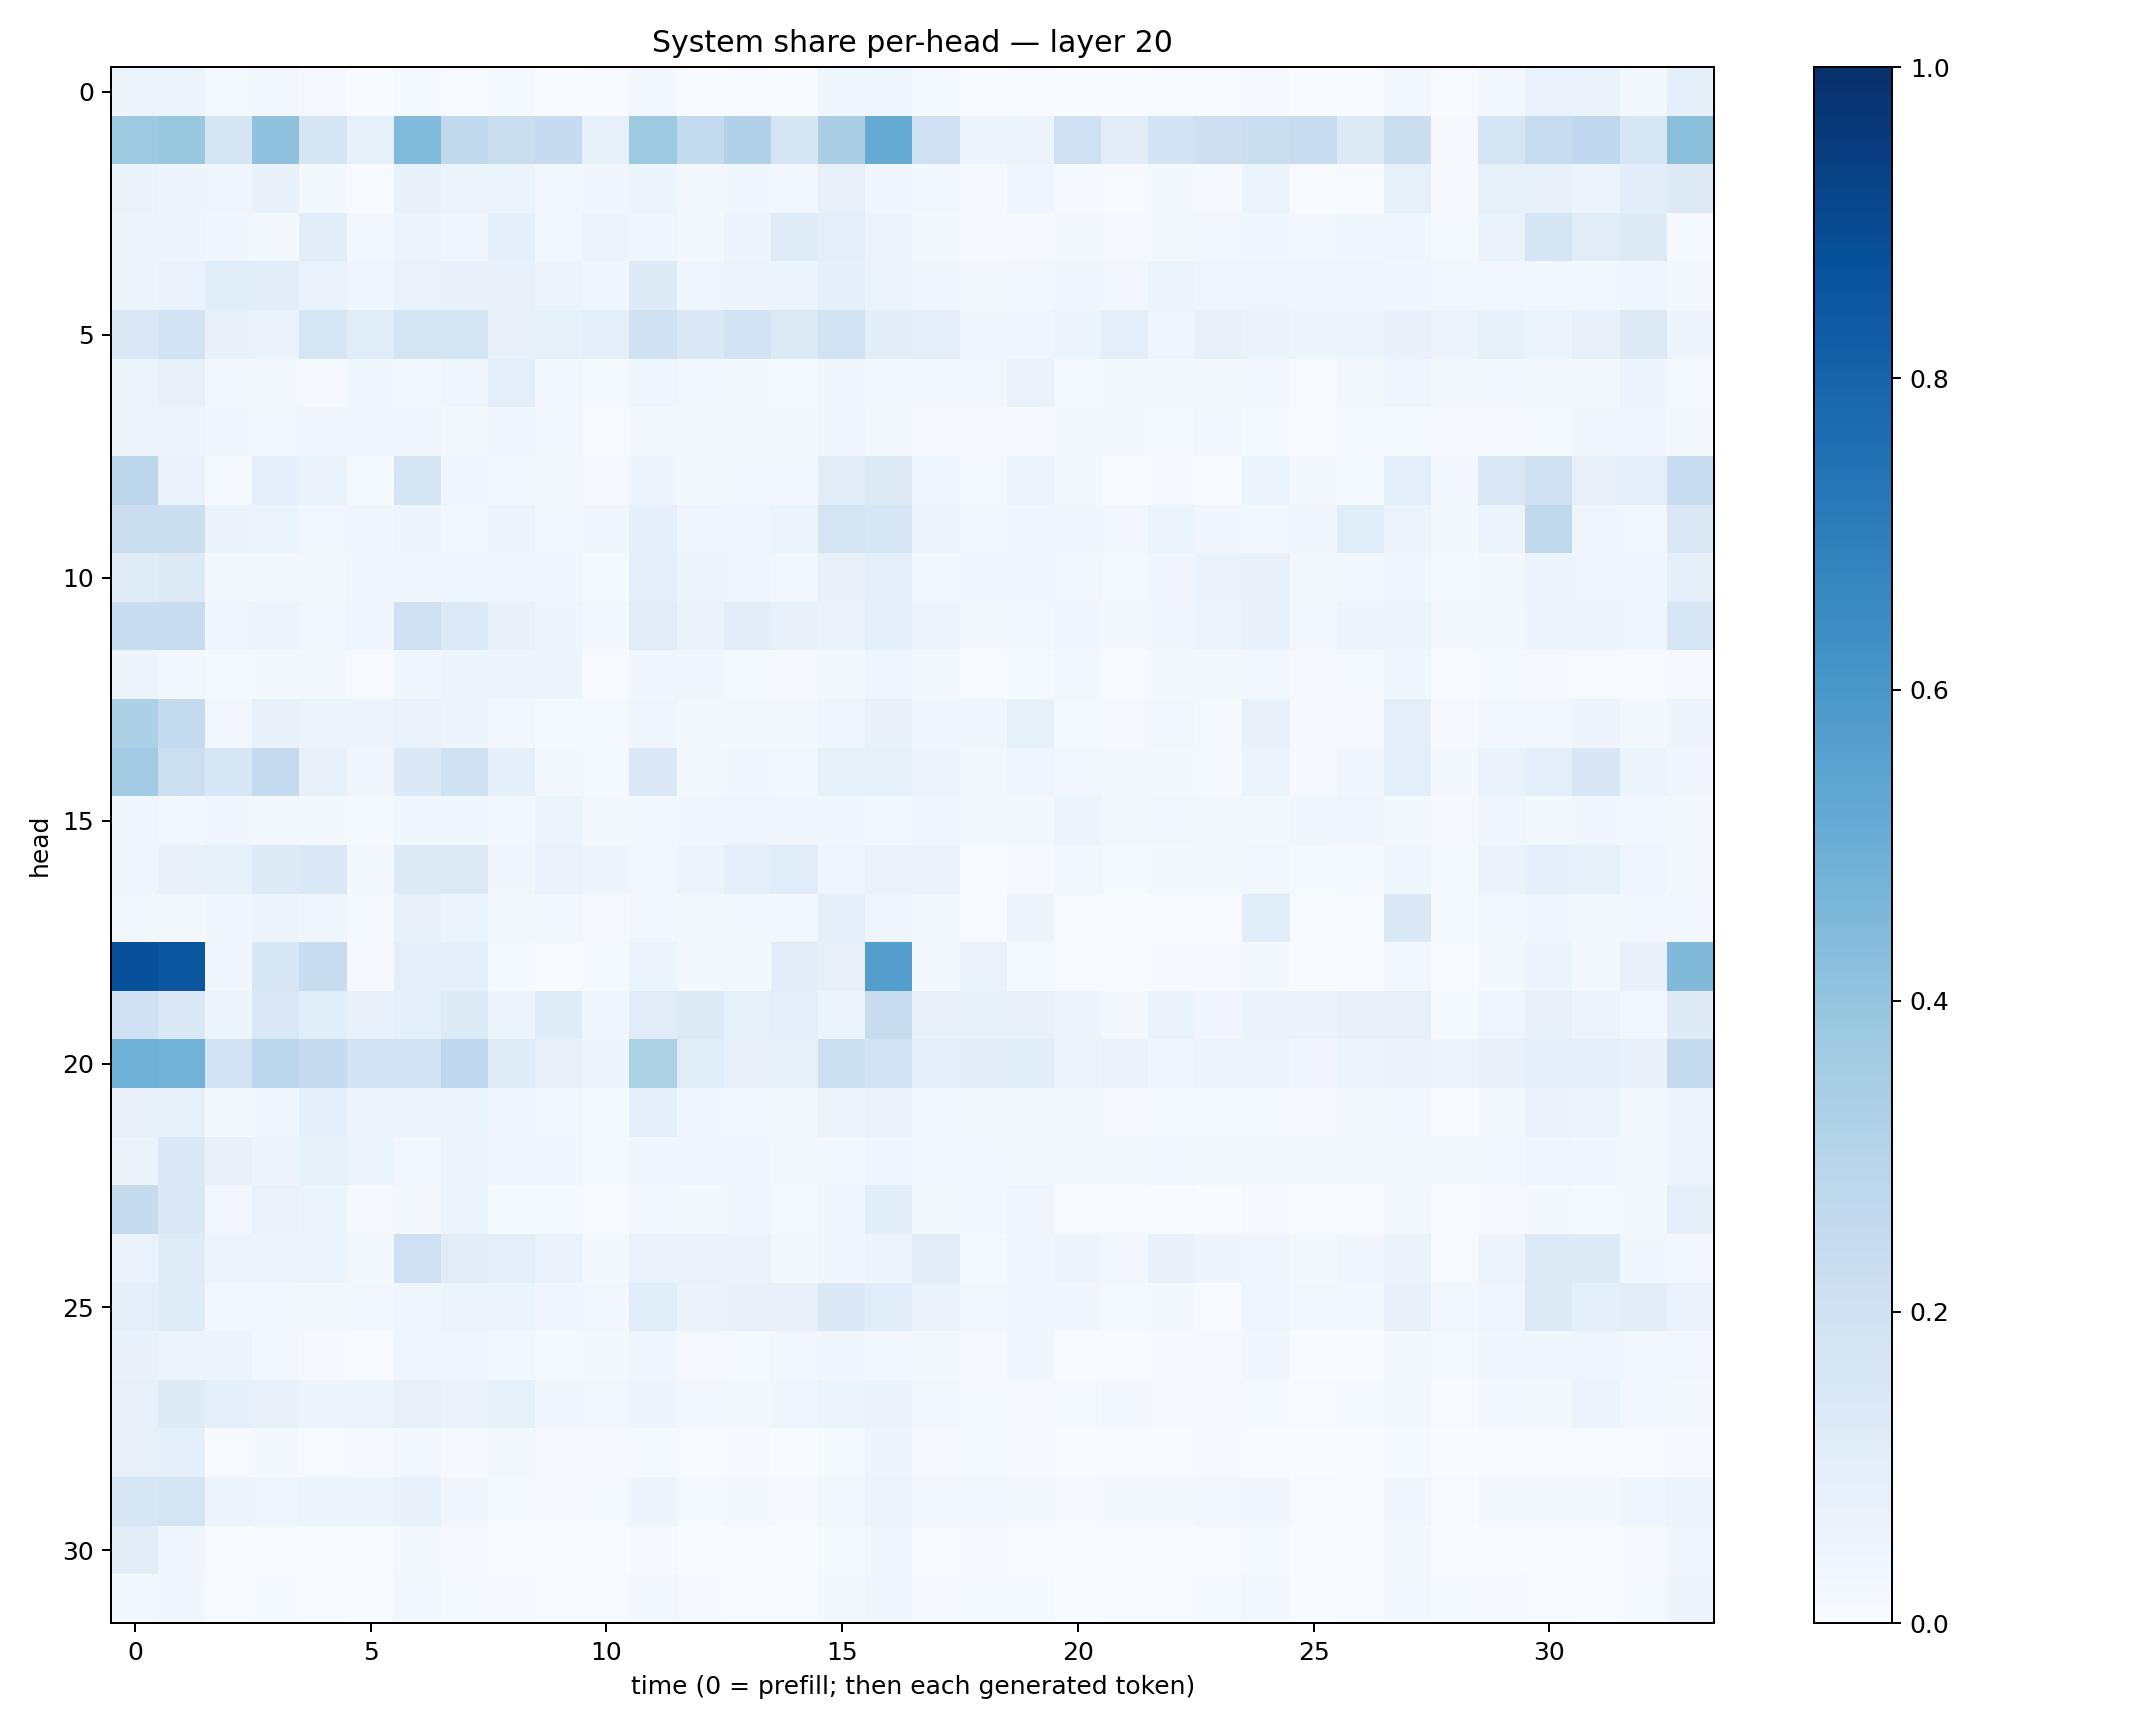

Data behind this chart, as committed beside it:
0.057035796, 0.06059016, 0.012322426, 0.025512323, 0.010616936, 0.0034067393, 0.013935894, 0.006909654, 0.011762153, 0.0038084297, 0.0039085876, 0.024037141, 0.003554268, 0.006396308, 0.002637741, 0.037512902, 0.046204805, 0.012658237, 0.001867761, 0.0070346924, 0.0026143224, 0.0020585964, 0.005561012, 0.005773056
0.3746, 0.3873, 0.1686, 0.4138, 0.1711, 0.08356, 0.4437, 0.2628, 0.2256, 0.2476, 0.08256, 0.3739, 0.2547, 0.3186, 0.1769, 0.3377, 0.5186, 0.2013, 0.05026, 0.06155, 0.2035, 0.1097, 0.1862, 0.214
0.06327, 0.05017, 0.04182, 0.07407, 0.01593, 0.004674, 0.07044, 0.05892, 0.05424, 0.02943, 0.03152, 0.05163, 0.02193, 0.03892, 0.02453, 0.0813, 0.03253, 0.02412, 0.008707, 0.04186, 0.008387, 0.005904, 0.01719, 0.009414
0.05183, 0.04972, 0.03159, 0.02214, 0.1055, 0.03066, 0.05599, 0.03664, 0.08736, 0.02943, 0.05754, 0.03776, 0.01704, 0.04746, 0.1184, 0.09503, 0.0562, 0.01866, 0.01014, 0.00786, 0.0169, 0.008684, 0.01746, 0.02417
0.05482, 0.06812, 0.114, 0.1119, 0.06773, 0.04295, 0.06717, 0.07411, 0.07322, 0.05588, 0.03812, 0.1238, 0.04544, 0.0583, 0.06121, 0.08602, 0.05393, 0.03316, 0.01801, 0.02517, 0.03891, 0.03107, 0.06137, 0.0455
0.1439, 0.1807, 0.07723, 0.06437, 0.1592, 0.1162, 0.1754, 0.1642, 0.07127, 0.08477, 0.0948, 0.1955, 0.1478, 0.1828, 0.1295, 0.1919, 0.1046, 0.0971, 0.03178, 0.04452, 0.05115, 0.09797, 0.04036, 0.07941
0.05361, 0.08029, 0.02835, 0.01591, 0.01099, 0.03612, 0.02395, 0.04054, 0.09805, 0.0271, 0.01176, 0.03993, 0.02647, 0.01565, 0.01288, 0.03177, 0.02877, 0.03073, 0.02826, 0.06732, 0.01383, 0.01641, 0.01792, 0.02006
0.0574, 0.04768, 0.0327, 0.02695, 0.03161, 0.04338, 0.03334, 0.01886, 0.03332, 0.02901, 0.006891, 0.01914, 0.02166, 0.0174, 0.02049, 0.03144, 0.01849, 0.01159, 0.009206, 0.01117, 0.01853, 0.01748, 0.01328, 0.02791
0.2798, 0.06876, 0.01497, 0.09358, 0.06593, 0.01494, 0.1756, 0.03922, 0.0304, 0.01757, 0.01085, 0.04935, 0.01577, 0.02944, 0.02772, 0.11, 0.1323, 0.04437, 0.01354, 0.05676, 0.01857, 0.004849, 0.007815, 0.004508
0.2234, 0.219, 0.06271, 0.05445, 0.02354, 0.0332, 0.04774, 0.0277, 0.05641, 0.02686, 0.03139, 0.08826, 0.04095, 0.03317, 0.05949, 0.1727, 0.1575, 0.05641, 0.0288, 0.03541, 0.03472, 0.02568, 0.05281, 0.03459
0.1179, 0.13, 0.01911, 0.01736, 0.02173, 0.03359, 0.03482, 0.04272, 0.04462, 0.03276, 0.0149, 0.09798, 0.05102, 0.04368, 0.02646, 0.0733, 0.101, 0.02807, 0.04261, 0.03479, 0.02782, 0.01514, 0.0322, 0.0667
0.233, 0.2404, 0.04468, 0.05615, 0.02787, 0.04668, 0.205, 0.1328, 0.07491, 0.05059, 0.02614, 0.1098, 0.06275, 0.1018, 0.07035, 0.06348, 0.1003, 0.05846, 0.02339, 0.02679, 0.03999, 0.02265, 0.03309, 0.0554
0.05612, 0.02447, 0.01481, 0.02294, 0.01918, 0.006835, 0.03823, 0.04777, 0.04695, 0.04926, 0.006652, 0.03444, 0.03545, 0.0149, 0.008784, 0.01993, 0.04139, 0.01897, 0.006148, 0.01176, 0.02586, 0.00503, 0.02032, 0.01706
0.3301, 0.2555, 0.02808, 0.07105, 0.05089, 0.05491, 0.06702, 0.04734, 0.02416, 0.01543, 0.01284, 0.04124, 0.02009, 0.01758, 0.01694, 0.04631, 0.07144, 0.03815, 0.03838, 0.08241, 0.01373, 0.009474, 0.02552, 0.01426
0.3647, 0.2159, 0.1557, 0.2514, 0.07192, 0.03387, 0.1372, 0.1954, 0.08854, 0.02, 0.01548, 0.146, 0.02339, 0.03522, 0.02823, 0.08213, 0.08442, 0.05283, 0.02024, 0.03944, 0.02622, 0.01577, 0.02336, 0.01511
0.04369, 0.0261, 0.03229, 0.02096, 0.01785, 0.01275, 0.03753, 0.0357, 0.02777, 0.05216, 0.01964, 0.02772, 0.03149, 0.03978, 0.03274, 0.03838, 0.02513, 0.04032, 0.01873, 0.02238, 0.05271, 0.01564, 0.02365, 0.02211
0.04422, 0.07634, 0.08438, 0.1242, 0.1471, 0.02299, 0.1286, 0.1305, 0.03465, 0.0693, 0.04753, 0.02365, 0.05928, 0.09036, 0.1165, 0.04208, 0.0671, 0.0682, 0.004623, 0.01061, 0.02734, 0.01235, 0.01789, 0.02243
0.02655, 0.02066, 0.03365, 0.05834, 0.03981, 0.01419, 0.07537, 0.05864, 0.02158, 0.02441, 0.01054, 0.02496, 0.01768, 0.02692, 0.02729, 0.09453, 0.04139, 0.01754, 0.004345, 0.0533, 0.005348, 0.003838, 0.00678, 0.007772
0.8785, 0.8535, 0.03354, 0.1597, 0.2302, 0.008224, 0.1008, 0.09747, 0.01291, 0.007204, 0.01183, 0.05359, 0.01971, 0.02047, 0.1029, 0.08036, 0.5681, 0.02218, 0.06819, 0.01492, 0.006008, 0.006444, 0.01123, 0.01121
0.203, 0.1448, 0.06013, 0.1424, 0.1068, 0.07067, 0.08899, 0.1217, 0.05286, 0.1211, 0.04011, 0.1102, 0.1266, 0.085, 0.09799, 0.05963, 0.2418, 0.07207, 0.08484, 0.07142, 0.05805, 0.02054, 0.06498, 0.03286
0.4886, 0.4777, 0.1893, 0.2783, 0.2498, 0.1845, 0.1904, 0.2757, 0.1179, 0.08004, 0.05129, 0.3223, 0.1155, 0.08137, 0.08281, 0.2154, 0.1906, 0.09539, 0.1041, 0.1164, 0.05906, 0.0687, 0.04221, 0.05735
0.08005, 0.0828, 0.02247, 0.03591, 0.08612, 0.04821, 0.06114, 0.05294, 0.03374, 0.02726, 0.01281, 0.09077, 0.03161, 0.02909, 0.02062, 0.0577, 0.06847, 0.02719, 0.0165, 0.01711, 0.01988, 0.01, 0.01402, 0.01268
0.06406, 0.1383, 0.07245, 0.04932, 0.08531, 0.05965, 0.02987, 0.057, 0.03959, 0.03251, 0.01279, 0.03869, 0.04034, 0.03859, 0.01686, 0.0266, 0.04081, 0.02704, 0.02415, 0.01876, 0.02133, 0.02077, 0.02968, 0.01665
0.2458, 0.1458, 0.03078, 0.06745, 0.05258, 0.01064, 0.02219, 0.05188, 0.0143, 0.01486, 0.006, 0.02472, 0.01728, 0.03251, 0.01406, 0.03587, 0.1068, 0.02188, 0.02616, 0.04512, 0.005728, 0.004324, 0.006037, 0.003245
0.06643, 0.1179, 0.05188, 0.05813, 0.05106, 0.02243, 0.2093, 0.1116, 0.09974, 0.06992, 0.01653, 0.06644, 0.06846, 0.06423, 0.02312, 0.03283, 0.04812, 0.1126, 0.01498, 0.03788, 0.05433, 0.02975, 0.07654, 0.04875
0.09479, 0.1203, 0.02396, 0.03102, 0.01872, 0.03063, 0.04274, 0.06143, 0.05379, 0.03485, 0.02774, 0.116, 0.06476, 0.07396, 0.07369, 0.1371, 0.1078, 0.06512, 0.02706, 0.03437, 0.03485, 0.01542, 0.02239, 0.007774
0.07408, 0.05606, 0.05477, 0.0241, 0.01037, 0.004574, 0.04317, 0.0427, 0.02577, 0.01289, 0.01596, 0.04176, 0.01161, 0.0154, 0.02934, 0.03217, 0.03062, 0.0191, 0.008247, 0.03576, 0.003964, 0.006574, 0.009309, 0.01068
0.0786, 0.1242, 0.08623, 0.07615, 0.05049, 0.0513, 0.08099, 0.06437, 0.08488, 0.03395, 0.02512, 0.04748, 0.02384, 0.02254, 0.04361, 0.05452, 0.06405, 0.02802, 0.01187, 0.009128, 0.01219, 0.02344, 0.0115, 0.01055
0.08149, 0.0929, 0.007196, 0.02111, 0.006136, 0.009296, 0.02443, 0.01074, 0.0205, 0.008978, 0.009135, 0.01435, 0.00601, 0.008868, 0.003456, 0.01347, 0.05002, 0.008559, 0.01348, 0.009694, 0.005578, 0.003914, 0.006541, 0.01085
0.1573, 0.1794, 0.0547, 0.04558, 0.05293, 0.05214, 0.07388, 0.03386, 0.01318, 0.009626, 0.01486, 0.04933, 0.01552, 0.01805, 0.01004, 0.02795, 0.05864, 0.02767, 0.02496, 0.02246, 0.008567, 0.01808, 0.01698, 0.0249
0.1026, 0.03941, 0.003165, 0.005828, 0.005501, 0.004121, 0.01909, 0.01024, 0.003899, 0.001934, 0.003056, 0.008027, 0.003465, 0.005272, 0.003061, 0.01382, 0.04486, 0.005615, 0.0104, 0.006081, 0.002739, 0.003531, 0.002651, 0.00391
0.02403, 0.03736, 0.006832, 0.01258, 0.003949, 0.00167, 0.02989, 0.01279, 0.01092, 0.004332, 0.004588, 0.02359, 0.009373, 0.005159, 0.005753, 0.02005, 0.03543, 0.009818, 0.01184, 0.01488, 0.00237, 0.005434, 0.006575, 0.01285
